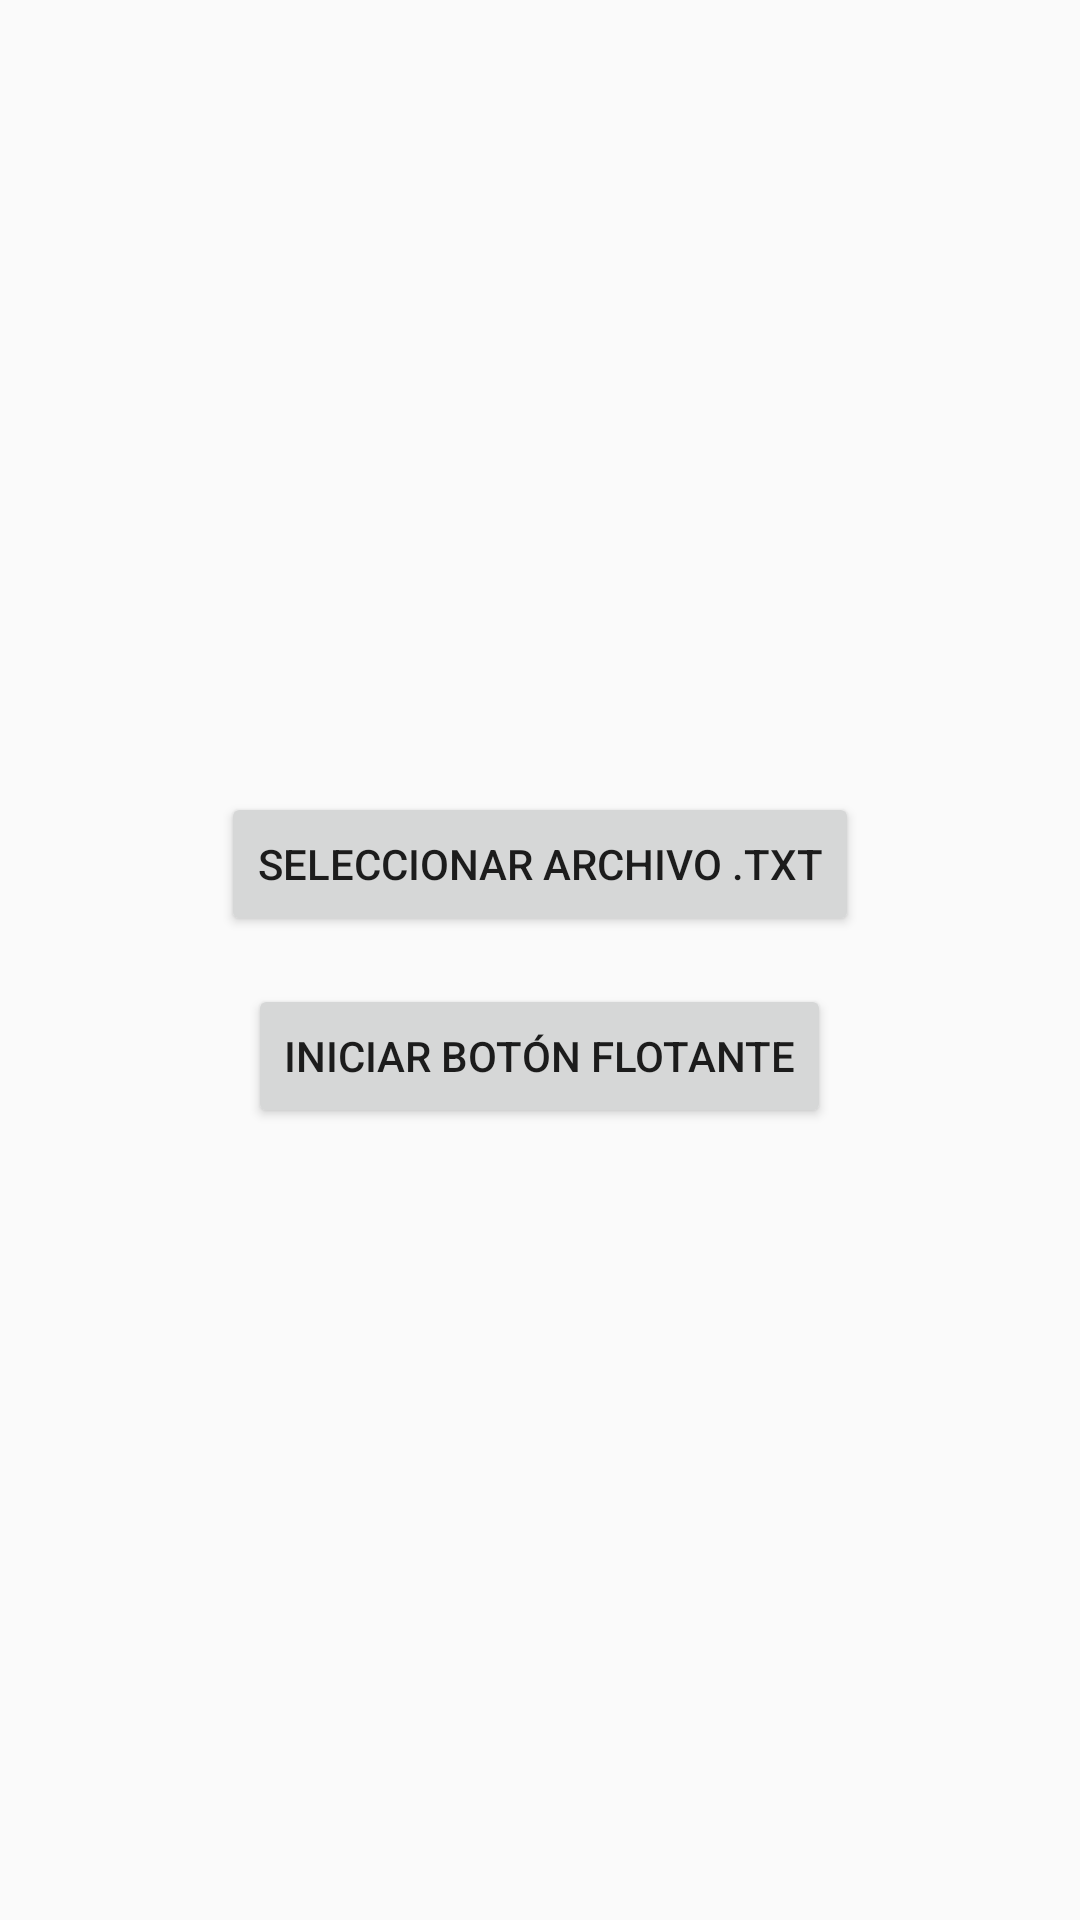

Produce the Android XML layout that renders to this screen, including the resource entries it uses.
<!-- AndroidManifest.xml: application theme Theme.AppCompat.Light.NoActionBar -->
<!-- res/layout/activity_main.xml -->
<?xml version="1.0" encoding="utf-8"?>
<LinearLayout xmlns:android="http://schemas.android.com/apk/res/android"
    android:layout_width="match_parent"
    android:layout_height="match_parent"
    android:gravity="center"
    android:orientation="vertical"
    android:padding="24dp">

    <Button
        android:id="@+id/select_file_btn"
        android:layout_width="wrap_content"
        android:layout_height="wrap_content"
        android:text="Seleccionar archivo .txt" />

    <Button
        android:id="@+id/start_service_btn"
        android:layout_width="wrap_content"
        android:layout_height="wrap_content"
        android:text="Iniciar botón flotante"
        android:layout_marginTop="16dp" />
</LinearLayout>
<!-- resources referenced by this layout -->
<resources>

</resources>
